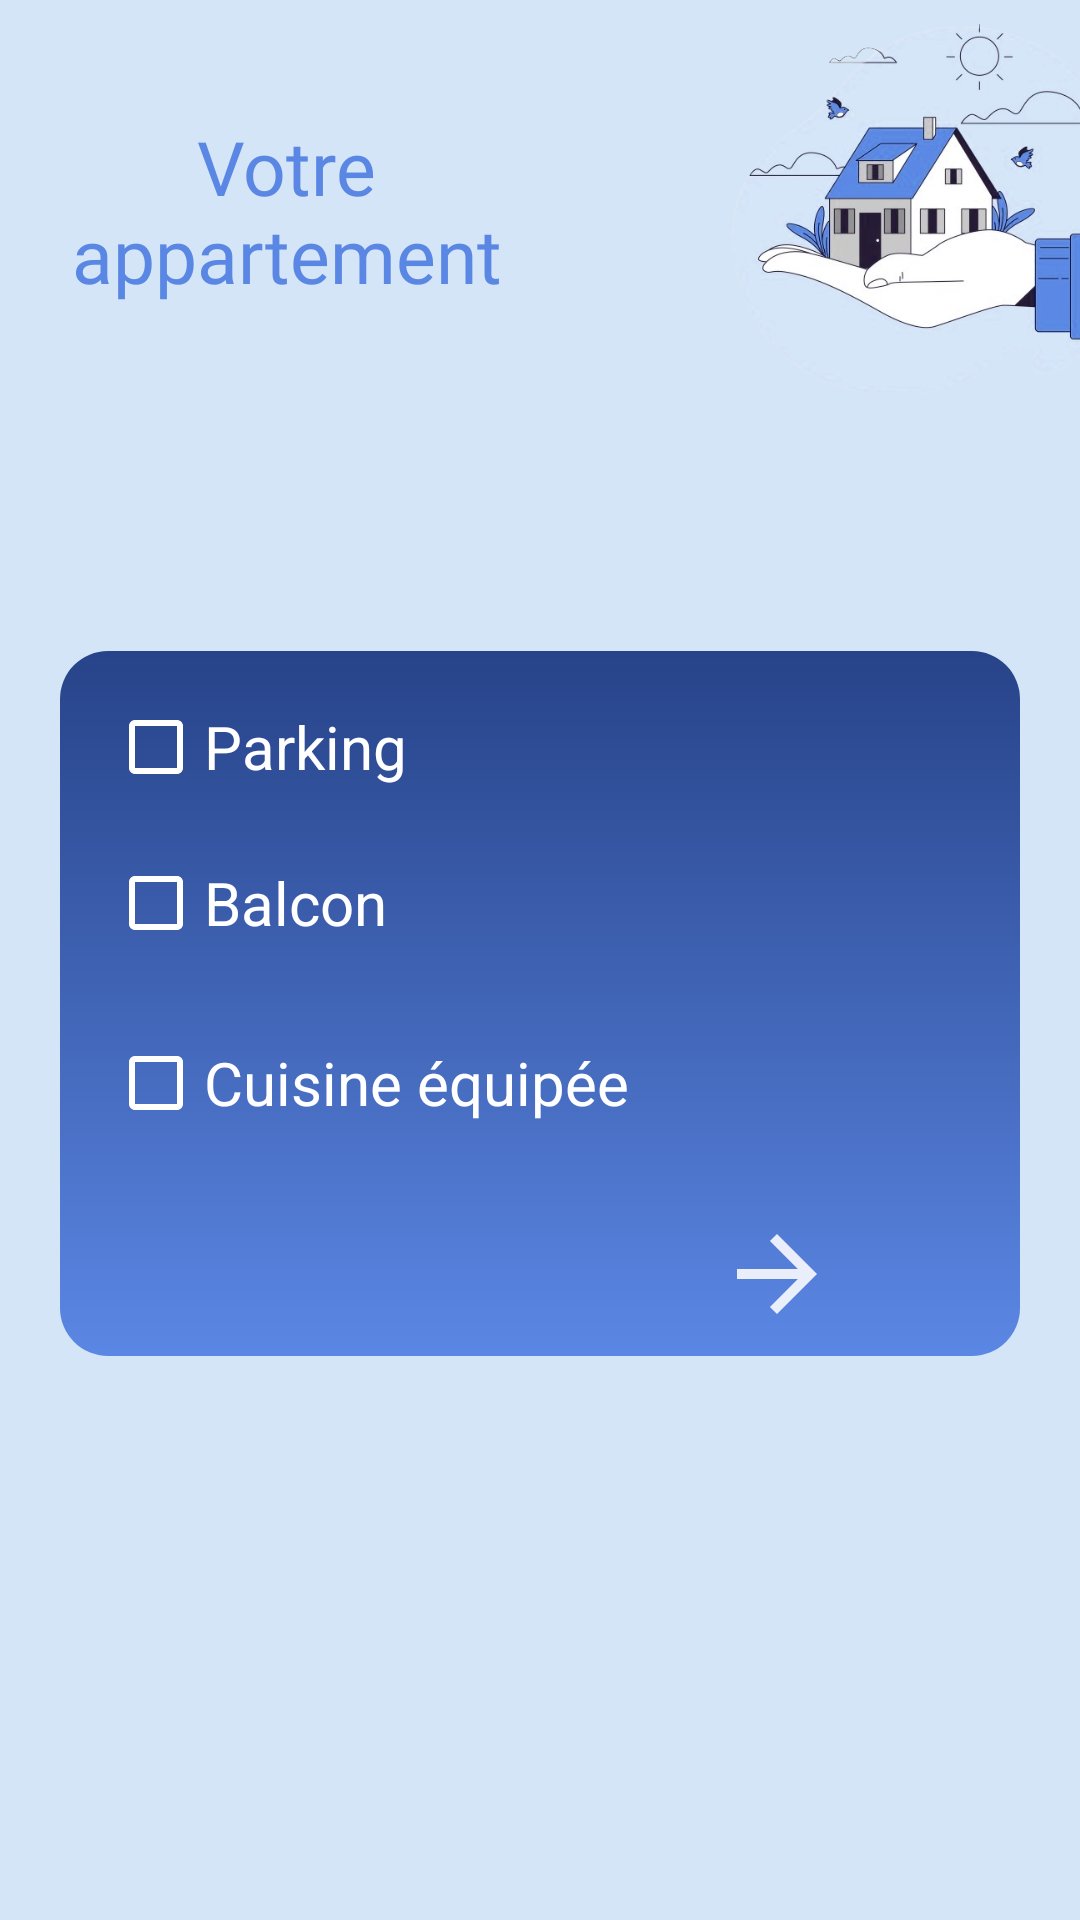

Write the Android layout XML for this screen, with the resource values it uses.
<!-- AndroidManifest.xml: application theme Theme.AlOmrane -->
<!-- res/layout/activity_appartement3.xml -->
<?xml version="1.0" encoding="utf-8"?>
<androidx.constraintlayout.widget.ConstraintLayout xmlns:android="http://schemas.android.com/apk/res/android"
    xmlns:app="http://schemas.android.com/apk/res-auto"
    xmlns:tools="http://schemas.android.com/tools"
    android:layout_width="match_parent"
    android:layout_height="match_parent"
    tools:context=".appartementActivity"
    android:background="#D4E5F7"

    >

    <ScrollView
        android:layout_width="match_parent"
        android:layout_height="match_parent"
        tools:layout_editor_absoluteX="0dp"
        tools:layout_editor_absoluteY="124dp">

        <LinearLayout
            android:layout_width="match_parent"
            android:layout_height="wrap_content"
            android:orientation="vertical">

            <androidx.constraintlayout.widget.ConstraintLayout
                android:layout_width="400dp"
                android:layout_height="197dp">

                <TextView
                    android:id="@+id/textView7"
                    android:layout_width="194dp"
                    android:layout_height="162dp"
                    android:layout_marginEnd="8dp"
                    android:fontFamily="@font/aldrich"
                    android:gravity="center"
                    android:text="@string/votre_appartement"
                    android:textColor="#5B87E4"
                    android:textSize="25sp"
                    app:layout_constraintBottom_toBottomOf="@+id/imageView17"
                    app:layout_constraintEnd_toStartOf="@+id/imageView17"
                    app:layout_constraintTop_toTopOf="@+id/imageView17"
                    app:layout_constraintVertical_bias="0.478"
                    tools:ignore="MissingConstraints,TextSizeCheck" />

                <ImageView
                    android:id="@+id/imageView17"
                    android:layout_width="220dp"
                    android:layout_height="139dp"
                    android:layout_marginStart="200dp"
                    android:contentDescription="TODO"
                    app:layout_constraintStart_toStartOf="parent"
                    app:srcCompat="@drawable/hahir"
                    tools:ignore="MissingConstraints"
                    tools:layout_editor_absoluteY="6dp" />

            </androidx.constraintlayout.widget.ConstraintLayout>

            <LinearLayout

                android:layout_width="match_parent"
                android:layout_height="match_parent"
                android:layout_margin="20dp"
                android:background="@drawable/intro_top_background"
                android:orientation="vertical"
                android:padding="8dp">

                <CheckBox
                    android:id="@+id/parkingCheckbox"
                    android:layout_width="wrap_content"
                    android:layout_height="wrap_content"
                    android:layout_marginStart="8dp"
                    android:buttonTint="@android:color/white"
                    android:minHeight="48dp"
                    android:text="Parking"
                    android:textColor="@color/white"
                    android:textSize="20dp"
                    app:layout_constraintEnd_toEndOf="parent"
                    app:layout_constraintHorizontal_bias="0.0"
                    app:layout_constraintStart_toStartOf="parent"
                    app:layout_constraintTop_toTopOf="parent"
                    tools:ignore="MissingConstraints" />

                <CheckBox
                    android:id="@+id/balconCheckbox"
                    android:layout_width="wrap_content"
                    android:layout_height="wrap_content"
                    android:layout_marginStart="8dp"
                    android:layout_marginTop="4dp"
                    android:buttonTint="@android:color/white"
                    android:minHeight="48dp"
                    android:text="Balcon"
                    android:textColor="@color/white"
                    android:textSize="20dp"
                    app:layout_constraintEnd_toEndOf="parent"
                    app:layout_constraintHorizontal_bias="0.0"
                    app:layout_constraintStart_toStartOf="parent"
                    app:layout_constraintTop_toBottomOf="@+id/parkingCheckbox" />

                <CheckBox
                    android:id="@+id/cuisineCheckbox"
                    android:layout_width="wrap_content"
                    android:layout_height="wrap_content"
                    android:layout_marginStart="8dp"
                    android:layout_marginTop="12dp"
                    android:minHeight="48dp"
                    android:text="Cuisine équipée"
                    android:textColor="@color/white"
                    android:textSize="20dp"
                    app:layout_constraintEnd_toEndOf="parent"
                    android:buttonTint="@android:color/white"
                    app:layout_constraintHorizontal_bias="0.0"
                    app:layout_constraintStart_toStartOf="parent"
                    app:layout_constraintTop_toBottomOf="@+id/balconCheckbox" />

                <Button
                    android:id="@+id/next_button"
                    android:layout_width="267dp"
                    android:layout_height="39dp"
                    android:layout_marginTop="20dp"
                    android:background="@drawable/next_button_bg"
                    android:drawableEnd="@drawable/ic_arrow_forward"
                    android:text=""
                    android:textColor="@color/white" />
            </LinearLayout>

        </LinearLayout>
    </ScrollView>
</androidx.constraintlayout.widget.ConstraintLayout>
<!-- resources referenced by this layout -->
<resources>
  <color name="white">#FFFFFFFF</color>
  <!-- drawable hahir: png bitmap (drawable, 159964 bytes) -->
  <!-- drawable ic_arrow_forward (drawable) -->
  <vector xmlns:android="http://schemas.android.com/apk/res/android"
      android:width="40dp"
      android:height="40dp"
      android:viewportWidth="24"
      android:viewportHeight="24"
      android:tint="@color/google_white"
      android:alpha="0.87">
  
      <path
          android:fillColor="@android:color/white"
          android:pathData="M12,4l-1.41,1.41L16.17,11H4v2h12.17l-5.58,5.59L12,20l8,-8z"/>
  
  </vector>
  <!-- drawable intro_top_background (drawable) -->
  <shape xmlns:tools="http://schemas.android.com/tools"
      xmlns:android="http://schemas.android.com/apk/res/android"
      tools:ignore="ExtraText">
      <corners android:radius="16dp" /> 
      <gradient
          android:startColor="#5B87E4"
          android:endColor="#274389"
          android:angle="90" /> 
  </shape>
  <!-- drawable next_button_bg (drawable) -->
  <shape xmlns:android="http://schemas.android.com/apk/res/android"
      android:shape="rectangle">
  
  
  
      <corners android:radius="8dp" />
  
      <padding
          android:bottom="8dp"
          android:left="16dp"
          android:right="16dp"
          android:top="8dp" />
  
  </shape>
  <string name="votre_appartement">Votre appartement</string>
  <style name="Theme.AlOmrane" parent="Base.Theme.AlOmrane" />
  <color name="google_white">#FFFFFF</color>
  <style name="Base.Theme.AlOmrane" parent="Theme.AppCompat.Light.NoActionBar">
          
          <item name="android:forceDarkAllowed" tools:targetApi="q">false</item>
          
      </style>
</resources>
